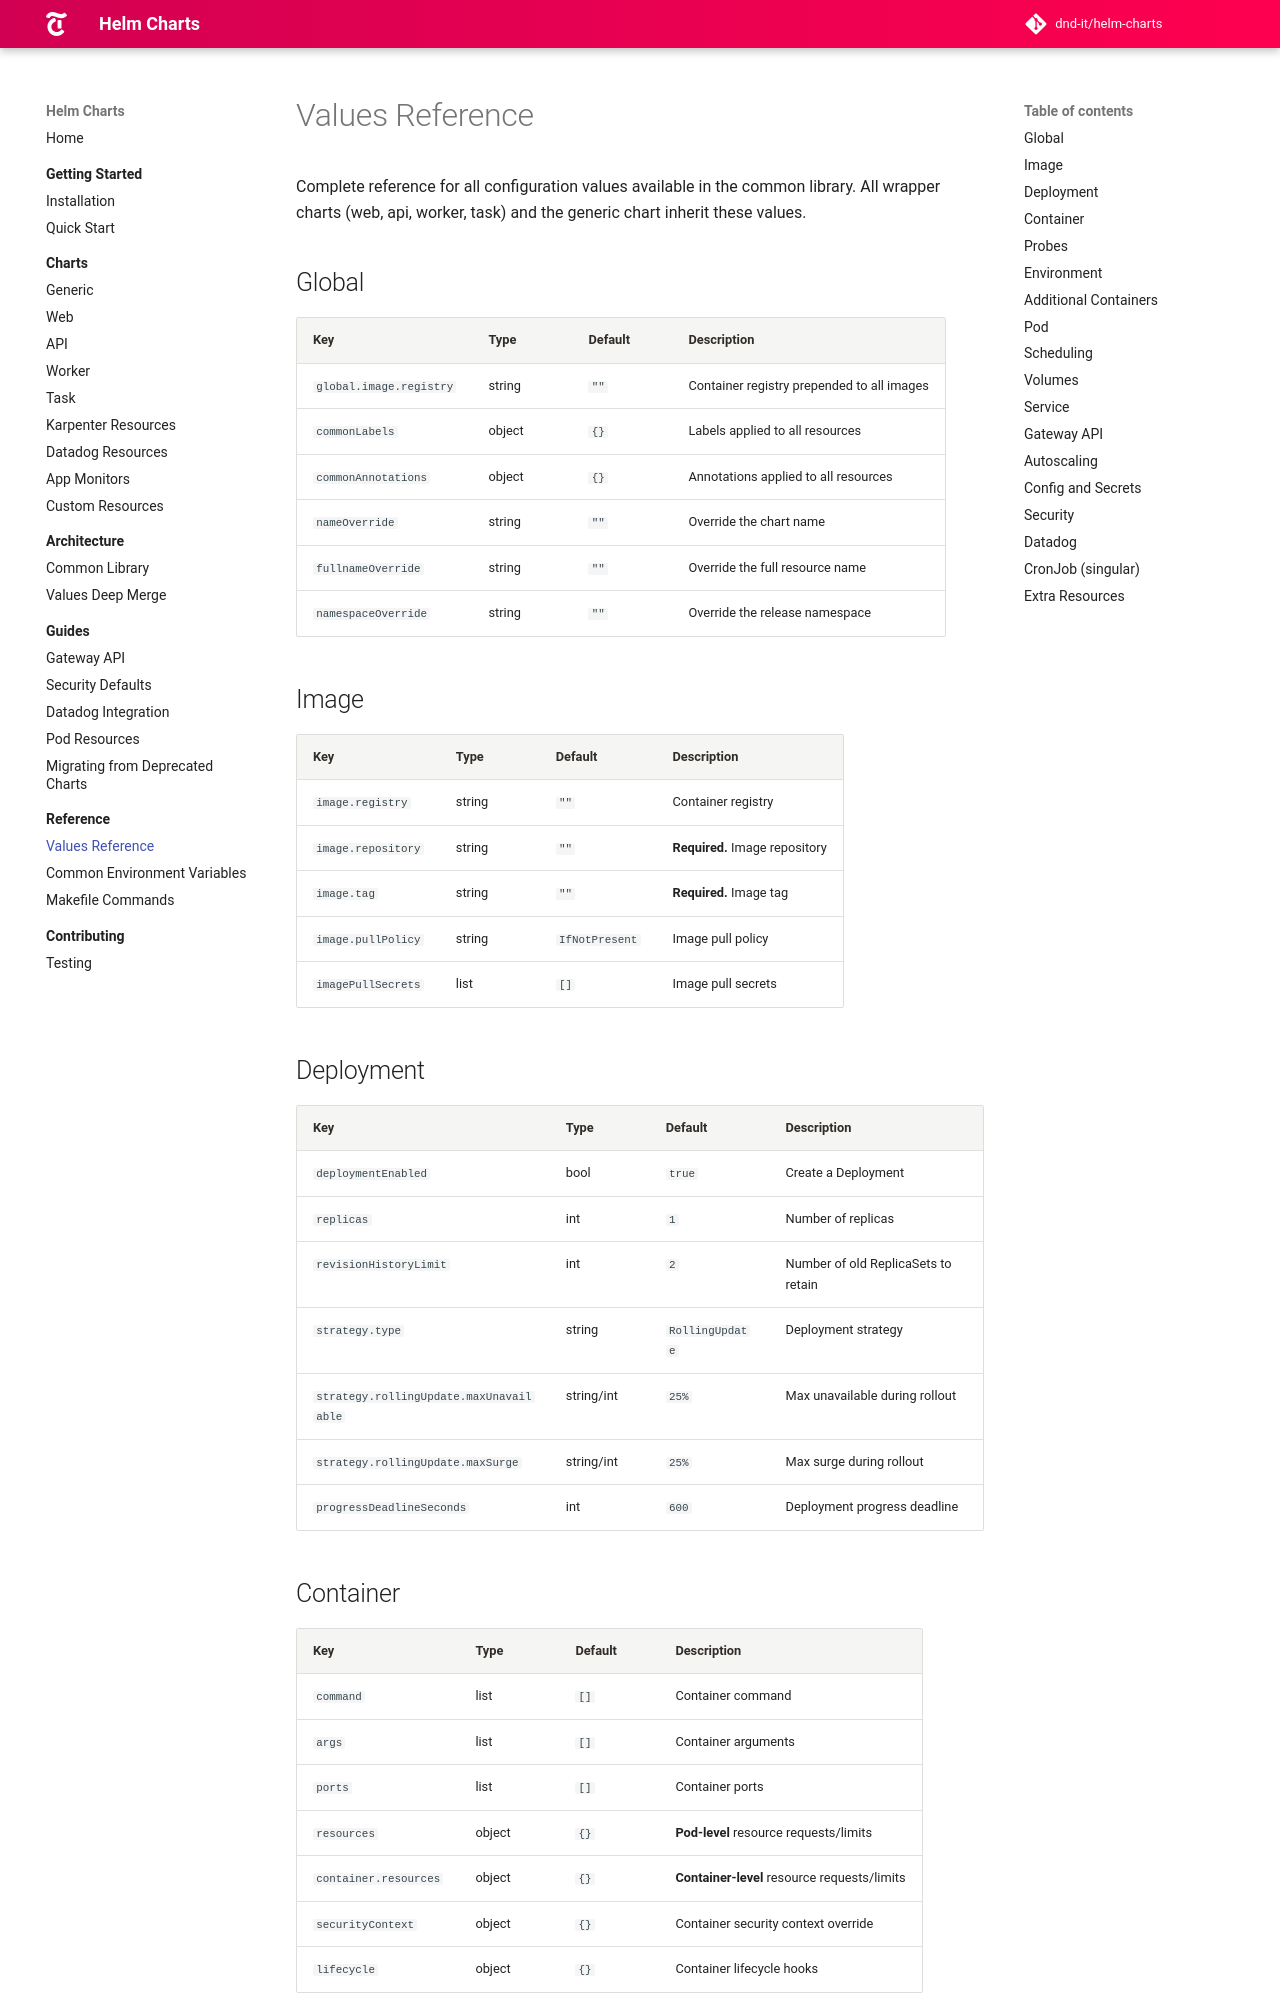

repository: DND-IT/helm-charts · page: docs/reference/values/index.html · generator: mkdocs

# Values Reference

Complete reference for all configuration values available in the common library. All wrapper charts (web, api, worker, task) and the generic chart inherit these values.

## Global

| Key | Type | Default | Description |
|-----|------|---------|-------------|
| `global.image.registry` | string | `""` | Container registry prepended to all images |
| `commonLabels` | object | `{}` | Labels applied to all resources |
| `commonAnnotations` | object | `{}` | Annotations applied to all resources |
| `nameOverride` | string | `""` | Override the chart name |
| `fullnameOverride` | string | `""` | Override the full resource name |
| `namespaceOverride` | string | `""` | Override the release namespace |

## Image

| Key | Type | Default | Description |
|-----|------|---------|-------------|
| `image.registry` | string | `""` | Container registry |
| `image.repository` | string | `""` | **Required.** Image repository |
| `image.tag` | string | `""` | **Required.** Image tag |
| `image.pullPolicy` | string | `IfNotPresent` | Image pull policy |
| `imagePullSecrets` | list | `[]` | Image pull secrets |

## Deployment

| Key | Type | Default | Description |
|-----|------|---------|-------------|
| `deploymentEnabled` | bool | `true` | Create a Deployment |
| `replicas` | int | `1` | Number of replicas |
| `revisionHistoryLimit` | int | `2` | Number of old ReplicaSets to retain |
| `strategy.type` | string | `RollingUpdate` | Deployment strategy |
| `strategy.rollingUpdate.maxUnavailable` | string/int | `25%` | Max unavailable during rollout |
| `strategy.rollingUpdate.maxSurge` | string/int | `25%` | Max surge during rollout |
| `progressDeadlineSeconds` | int | `600` | Deployment progress deadline |

## Container

| Key | Type | Default | Description |
|-----|------|---------|-------------|
| `command` | list | `[]` | Container command |
| `args` | list | `[]` | Container arguments |
| `ports` | list | `[]` | Container ports |
| `resources` | object | `{}` | **Pod-level** resource requests/limits |
| `container.resources` | object | `{}` | **Container-level** resource requests/limits |
| `securityContext` | object | `{}` | Container security context override |
| `lifecycle` | object | `{}` | Container lifecycle hooks |
